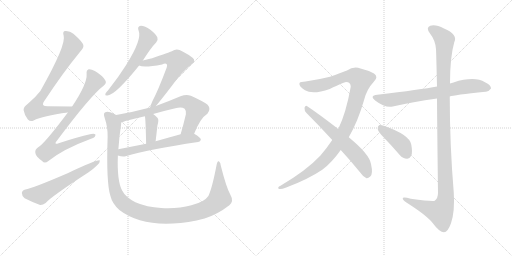
t = 0.00 s
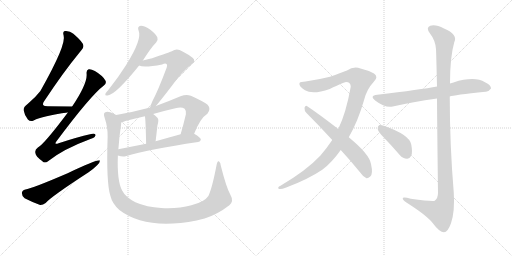
t = 2.35 s
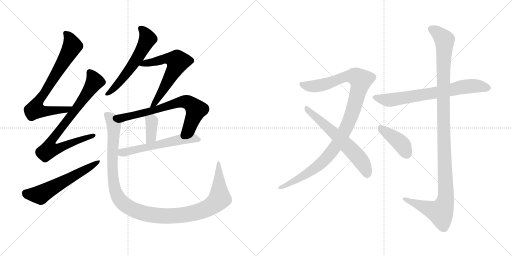
t = 4.70 s
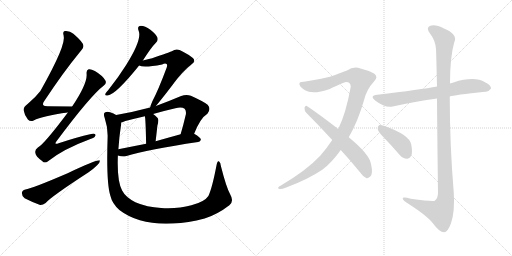
t = 7.06 s
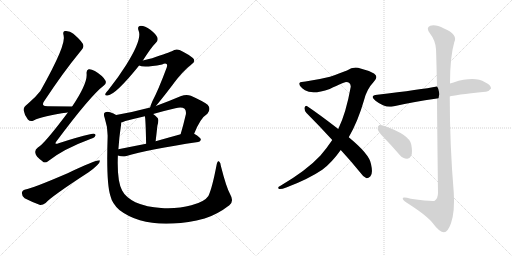
t = 9.41 s
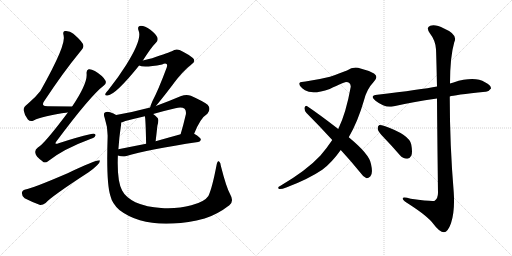
t = 11.76 s

The animated SVG that drew these frames (rendered in a browser with its animation timeline set to each time). Animation: 14 CSS @keyframes rules; one cycle of 11.76 s.

<svg version="1.1" viewBox="0 0 2048 1024" xmlns="http://www.w3.org/2000/svg">
  <g stroke="lightgray" stroke-dasharray="1,1" stroke-width="1" transform="scale(4, 4)">
    <line x1="0" y1="0" x2="256" y2="256"></line>
    <line x1="256" y1="0" x2="0" y2="256"></line>
    <line x1="128" y1="0" x2="128" y2="256"></line>
    <line x1="0" y1="128" x2="256" y2="128"></line>
    <line x1="256" y1="0" x2="512" y2="256"></line>
    <line x1="512" y1="0" x2="256" y2="256"></line>
    <line x1="384" y1="0" x2="384" y2="256"></line>
    <line x1="256" y1="128" x2="512" y2="128"></line>
  </g>
<g transform="scale(1, -1) translate(0, -850)">
   <style type="text/css">
    @keyframes keyframes0 {
      from {
       stroke: black;
       stroke-dashoffset: 751;
       stroke-width: 128;
       }
       71% {
       animation-timing-function: step-end;
       stroke: black;
       stroke-dashoffset: 0;
       stroke-width: 128;
       }
       to {
       stroke: black;
       stroke-width: 1024;
       }
       }
       #make-me-a-hanzi-animation-0 {
         animation: keyframes0 0.861165s both;
         animation-delay: 0.000000s;
         animation-timing-function: linear;
       }
    @keyframes keyframes1 {
      from {
       stroke: black;
       stroke-dashoffset: 798;
       stroke-width: 128;
       }
       72% {
       animation-timing-function: step-end;
       stroke: black;
       stroke-dashoffset: 0;
       stroke-width: 128;
       }
       to {
       stroke: black;
       stroke-width: 1024;
       }
       }
       #make-me-a-hanzi-animation-1 {
         animation: keyframes1 0.899414s both;
         animation-delay: 0.861165s;
         animation-timing-function: linear;
       }
    @keyframes keyframes2 {
      from {
       stroke: black;
       stroke-dashoffset: 585;
       stroke-width: 128;
       }
       66% {
       animation-timing-function: step-end;
       stroke: black;
       stroke-dashoffset: 0;
       stroke-width: 128;
       }
       to {
       stroke: black;
       stroke-width: 1024;
       }
       }
       #make-me-a-hanzi-animation-2 {
         animation: keyframes2 0.726074s both;
         animation-delay: 1.760579s;
         animation-timing-function: linear;
       }
    @keyframes keyframes3 {
      from {
       stroke: black;
       stroke-dashoffset: 581;
       stroke-width: 128;
       }
       65% {
       animation-timing-function: step-end;
       stroke: black;
       stroke-dashoffset: 0;
       stroke-width: 128;
       }
       to {
       stroke: black;
       stroke-width: 1024;
       }
       }
       #make-me-a-hanzi-animation-3 {
         animation: keyframes3 0.722819s both;
         animation-delay: 2.486653s;
         animation-timing-function: linear;
       }
    @keyframes keyframes4 {
      from {
       stroke: black;
       stroke-dashoffset: 619;
       stroke-width: 128;
       }
       67% {
       animation-timing-function: step-end;
       stroke: black;
       stroke-dashoffset: 0;
       stroke-width: 128;
       }
       to {
       stroke: black;
       stroke-width: 1024;
       }
       }
       #make-me-a-hanzi-animation-4 {
         animation: keyframes4 0.753743s both;
         animation-delay: 3.209472s;
         animation-timing-function: linear;
       }
    @keyframes keyframes5 {
      from {
       stroke: black;
       stroke-dashoffset: 702;
       stroke-width: 128;
       }
       70% {
       animation-timing-function: step-end;
       stroke: black;
       stroke-dashoffset: 0;
       stroke-width: 128;
       }
       to {
       stroke: black;
       stroke-width: 1024;
       }
       }
       #make-me-a-hanzi-animation-5 {
         animation: keyframes5 0.821289s both;
         animation-delay: 3.963215s;
         animation-timing-function: linear;
       }
    @keyframes keyframes6 {
      from {
       stroke: black;
       stroke-dashoffset: 369;
       stroke-width: 128;
       }
       55% {
       animation-timing-function: step-end;
       stroke: black;
       stroke-dashoffset: 0;
       stroke-width: 128;
       }
       to {
       stroke: black;
       stroke-width: 1024;
       }
       }
       #make-me-a-hanzi-animation-6 {
         animation: keyframes6 0.550293s both;
         animation-delay: 4.784504s;
         animation-timing-function: linear;
       }
    @keyframes keyframes7 {
      from {
       stroke: black;
       stroke-dashoffset: 579;
       stroke-width: 128;
       }
       65% {
       animation-timing-function: step-end;
       stroke: black;
       stroke-dashoffset: 0;
       stroke-width: 128;
       }
       to {
       stroke: black;
       stroke-width: 1024;
       }
       }
       #make-me-a-hanzi-animation-7 {
         animation: keyframes7 0.721191s both;
         animation-delay: 5.334797s;
         animation-timing-function: linear;
       }
    @keyframes keyframes8 {
      from {
       stroke: black;
       stroke-dashoffset: 1188;
       stroke-width: 128;
       }
       79% {
       animation-timing-function: step-end;
       stroke: black;
       stroke-dashoffset: 0;
       stroke-width: 128;
       }
       to {
       stroke: black;
       stroke-width: 1024;
       }
       }
       #make-me-a-hanzi-animation-8 {
         animation: keyframes8 1.216797s both;
         animation-delay: 6.055988s;
         animation-timing-function: linear;
       }
    @keyframes keyframes9 {
      from {
       stroke: black;
       stroke-dashoffset: 1070;
       stroke-width: 128;
       }
       78% {
       animation-timing-function: step-end;
       stroke: black;
       stroke-dashoffset: 0;
       stroke-width: 128;
       }
       to {
       stroke: black;
       stroke-width: 1024;
       }
       }
       #make-me-a-hanzi-animation-9 {
         animation: keyframes9 1.120768s both;
         animation-delay: 7.272785s;
         animation-timing-function: linear;
       }
    @keyframes keyframes10 {
      from {
       stroke: black;
       stroke-dashoffset: 619;
       stroke-width: 128;
       }
       67% {
       animation-timing-function: step-end;
       stroke: black;
       stroke-dashoffset: 0;
       stroke-width: 128;
       }
       to {
       stroke: black;
       stroke-width: 1024;
       }
       }
       #make-me-a-hanzi-animation-10 {
         animation: keyframes10 0.753743s both;
         animation-delay: 8.393553s;
         animation-timing-function: linear;
       }
    @keyframes keyframes11 {
      from {
       stroke: black;
       stroke-dashoffset: 711;
       stroke-width: 128;
       }
       70% {
       animation-timing-function: step-end;
       stroke: black;
       stroke-dashoffset: 0;
       stroke-width: 128;
       }
       to {
       stroke: black;
       stroke-width: 1024;
       }
       }
       #make-me-a-hanzi-animation-11 {
         animation: keyframes11 0.828613s both;
         animation-delay: 9.147296s;
         animation-timing-function: linear;
       }
    @keyframes keyframes12 {
      from {
       stroke: black;
       stroke-dashoffset: 1167;
       stroke-width: 128;
       }
       79% {
       animation-timing-function: step-end;
       stroke: black;
       stroke-dashoffset: 0;
       stroke-width: 128;
       }
       to {
       stroke: black;
       stroke-width: 1024;
       }
       }
       #make-me-a-hanzi-animation-12 {
         animation: keyframes12 1.199707s both;
         animation-delay: 9.975909s;
         animation-timing-function: linear;
       }
    @keyframes keyframes13 {
      from {
       stroke: black;
       stroke-dashoffset: 411;
       stroke-width: 128;
       }
       57% {
       animation-timing-function: step-end;
       stroke: black;
       stroke-dashoffset: 0;
       stroke-width: 128;
       }
       to {
       stroke: black;
       stroke-width: 1024;
       }
       }
       #make-me-a-hanzi-animation-13 {
         animation: keyframes13 0.584473s both;
         animation-delay: 11.175616s;
         animation-timing-function: linear;
       }
</style>
<path d="M 288.5 424.0 Q 236.5 425.0 191.5 425.0 Q 160.5 425.0 176.5 445.0 Q 251.5 559.0 320.5 643.0 Q 335.5 659.0 333.5 668.0 Q 332.5 681.0 293.5 715.0 Q 278.5 728.0 259.5 726.0 Q 249.5 723.0 254.5 708.0 Q 266.5 672.0 161.5 486.0 Q 142.5 461.0 111.5 435.0 Q 92.5 422.0 94.5 409.0 Q 97.5 390.0 111.5 372.0 Q 121.5 362.0 134.5 368.0 Q 170.5 387.0 271.5 400.0 C 301.5 404.0 318.5 423.0 288.5 424.0 Z" fill="lightgray"></path> 
<path d="M 271.5 400.0 Q 174.5 271.0 151.5 260.0 Q 138.5 251.0 141.5 238.0 Q 142.5 225.0 168.5 206.0 Q 178.5 194.0 193.5 206.0 Q 253.5 254.0 361.5 294.0 Q 380.5 300.0 381.5 308.0 Q 384.5 318.0 364.5 314.0 Q 306.5 301.0 234.5 277.0 Q 213.5 270.0 227.5 287.0 Q 362.5 468.0 415.5 508.0 Q 427.5 518.0 421.5 528.0 Q 411.5 547.0 379.5 566.0 Q 363.5 575.0 354.5 573.0 Q 344.5 569.0 346.5 554.0 Q 349.5 515.0 288.5 424.0 L 271.5 400.0 Z" fill="lightgray"></path> 
<path d="M 101.5 92.0 Q 88.5 89.0 87.5 78.0 Q 87.5 65.0 98.5 57.0 Q 123.5 44.0 160.5 30.0 Q 170.5 29.0 182.5 38.0 Q 206.5 65.0 354.5 161.0 Q 373.5 174.0 388.5 189.0 Q 400.5 199.0 399.5 208.0 Q 392.5 214.0 270.5 157.0 Q 128.5 96.0 101.5 92.0 Z" fill="lightgray"></path> 
<path d="M 571.5 608.0 Q 604.5 660.0 624.5 680.0 Q 633.5 689.0 629.5 700.0 Q 625.5 712.0 601.5 731.0 Q 579.5 747.0 563.5 747.0 Q 547.5 746.0 554.5 727.0 Q 569.5 694.0 504.5 590.0 Q 474.5 542.0 432.5 489.0 Q 423.5 480.0 421.5 475.0 Q 418.5 466.0 430.5 468.0 Q 463.5 472.0 556.5 588.0 L 571.5 608.0 Z" fill="lightgray"></path> 
<path d="M 623.5 426.0 Q 642.5 448.0 688.5 508.0 Q 727.5 563.0 766.5 593.0 Q 784.5 605.0 771.5 618.0 Q 758.5 630.0 718.5 650.0 Q 702.5 656.0 687.5 645.0 Q 678.5 641.0 608.5 617.0 Q 592.5 613.0 571.5 608.0 C 542.5 601.0 527.5 596.0 556.5 588.0 Q 574.5 578.0 648.5 592.0 Q 660.5 598.0 666.5 594.0 Q 670.5 590.0 666.5 579.0 Q 632.5 488.0 609.5 445.0 Q 602.5 429.0 600.5 420.0 C 591.5 391.0 604.5 403.0 623.5 426.0 Z" fill="lightgray"></path> 
<path d="M 776.5 315.0 Q 801.5 378.0 829.5 395.0 Q 845.5 414.0 830.5 431.0 Q 814.5 444.0 763.5 467.0 Q 745.5 474.0 724.5 466.0 Q 672.5 444.0 623.5 426.0 L 600.5 420.0 Q 533.5 402.0 464.5 390.0 C 434.5 385.0 456.5 351.0 484.5 360.0 Q 490.5 361.0 501.5 366.0 Q 540.5 376.0 579.5 385.0 L 612.5 394.0 Q 657.5 407.0 701.5 417.0 Q 726.5 424.0 738.5 415.0 Q 745.5 408.0 743.5 393.0 Q 733.5 350.0 722.5 313.0 C 714.5 284.0 764.5 287.0 776.5 315.0 Z" fill="lightgray"></path> 
<path d="M 579.5 385.0 Q 582.5 376.0 584.5 275.0 C 585.5 245.0 619.5 255.0 622.5 285.0 Q 626.5 319.0 629.5 347.0 Q 636.5 371.0 630.5 378.0 Q 621.5 388.0 612.5 394.0 C 588.5 411.0 573.5 414.0 579.5 385.0 Z" fill="lightgray"></path> 
<path d="M 471.5 228.0 Q 489.5 222.0 502.5 225.0 Q 593.5 252.0 792.5 282.0 Q 802.5 283.0 803.5 292.0 Q 803.5 299.0 776.5 315.0 C 762.5 324.0 751.5 321.0 722.5 313.0 Q 668.5 298.0 622.5 285.0 L 584.5 275.0 Q 523.5 263.0 473.5 253.0 C 444.5 247.0 442.5 236.0 471.5 228.0 Z" fill="lightgray"></path> 
<path d="M 921.5 71.0 Q 905.5 99.0 883.5 186.0 Q 882.5 201.0 875.5 205.0 Q 869.5 208.0 866.5 191.0 Q 848.5 97.0 833.5 66.0 Q 817.5 42.0 765.5 29.0 Q 711.5 14.0 644.5 18.0 Q 587.5 21.0 541.5 41.0 Q 501.5 62.0 488.5 88.0 Q 467.5 127.0 471.5 228.0 L 473.5 253.0 Q 476.5 301.0 484.5 353.0 Q 484.5 357.0 484.5 360.0 C 486.5 380.0 486.5 380.0 464.5 390.0 Q 454.5 397.0 440.5 401.0 Q 427.5 405.0 419.5 400.0 Q 412.5 396.0 418.5 379.0 Q 431.5 340.0 430.5 303.0 Q 424.5 119.0 441.5 67.0 Q 448.5 36.0 477.5 10.0 Q 582.5 -71.0 786.5 -32.0 Q 801.5 -28.0 818.5 -24.0 Q 869.5 -8.0 917.5 29.0 Q 936.5 45.0 921.5 71.0 Z" fill="lightgray"></path> 
<path d="M 1395.0 301.5 Q 1432.0 365.5 1456.0 449.5 Q 1466.0 492.5 1496.0 524.5 Q 1515.0 543.5 1496.0 556.5 Q 1472.0 569.5 1442.0 576.5 Q 1414.0 585.5 1388.0 568.5 Q 1363.0 558.5 1320.0 543.5 Q 1272.0 531.5 1222.0 524.5 Q 1203.0 524.5 1198.0 518.5 Q 1194.0 505.5 1220.0 489.5 Q 1250.0 470.5 1319.0 494.5 Q 1377.0 522.5 1384.0 522.5 Q 1403.0 522.5 1403.0 503.5 Q 1384.0 397.5 1353.0 334.5 L 1329.0 290.5 Q 1307.0 257.5 1281.0 227.5 Q 1227.0 169.5 1122.0 107.5 Q 1107.0 100.5 1116.0 94.5 Q 1123.0 91.5 1145.0 100.5 Q 1233.0 133.5 1289.0 171.5 Q 1326.0 198.5 1363.0 250.5 L 1395.0 301.5 Z" fill="lightgray"></path> 
<path d="M 1363.0 250.5 Q 1400.0 210.5 1440.0 161.5 Q 1453.0 142.5 1466.0 137.5 Q 1473.0 136.5 1481.0 144.5 Q 1493.0 154.5 1484.0 194.5 Q 1478.0 233.5 1395.0 301.5 L 1353.0 334.5 Q 1274.0 395.5 1229.0 425.5 Q 1222.0 429.5 1218.0 419.5 Q 1217.0 407.5 1226.0 398.5 Q 1275.0 349.5 1329.0 290.5 L 1363.0 250.5 Z" fill="lightgray"></path> 
<path d="M 1799.0 464.5 Q 1814.0 470.5 1942.0 483.5 Q 1954.0 482.5 1964.0 496.5 Q 1965.0 509.5 1940.0 521.5 Q 1898.0 546.5 1814.0 520.5 Q 1807.0 519.5 1800.0 516.5 L 1748.0 504.5 Q 1685.0 492.5 1509.0 471.5 Q 1476.0 467.5 1502.0 447.5 Q 1541.0 417.5 1571.0 424.5 Q 1650.0 442.5 1748.0 456.5 L 1799.0 464.5 Z" fill="lightgray"></path> 
<path d="M 1748.0 456.5 Q 1749.0 317.5 1752.0 79.5 Q 1752.0 57.5 1739.0 47.5 Q 1730.0 43.5 1643.0 55.5 Q 1607.0 65.5 1611.0 54.5 Q 1614.0 47.5 1635.0 34.5 Q 1711.0 -14.5 1733.0 -44.5 Q 1758.0 -78.5 1776.0 -78.5 Q 1791.0 -78.5 1804.0 -42.5 Q 1820.0 5.5 1815.0 80.5 Q 1799.0 272.5 1799.0 464.5 L 1800.0 516.5 Q 1800.0 622.5 1817.0 681.5 Q 1833.0 712.5 1776.0 736.5 Q 1742.0 754.5 1721.0 747.5 Q 1702.0 740.5 1720.0 716.5 Q 1742.0 688.5 1744.0 653.5 Q 1745.0 637.5 1748.0 504.5 L 1748.0 456.5 Z" fill="lightgray"></path> 
<path d="M 1538.0 297.5 Q 1568.0 266.5 1599.0 230.5 Q 1612.0 215.5 1628.0 215.5 Q 1638.0 214.5 1645.0 227.5 Q 1651.0 240.5 1645.0 272.5 Q 1638.0 311.5 1538.0 346.5 Q 1523.0 350.5 1516.0 349.5 Q 1510.0 345.5 1511.0 333.5 Q 1514.0 321.5 1538.0 297.5 Z" fill="lightgray"></path> 
      <clipPath id="make-me-a-hanzi-clip-0">
      <path d="M 288.5 424.0 Q 236.5 425.0 191.5 425.0 Q 160.5 425.0 176.5 445.0 Q 251.5 559.0 320.5 643.0 Q 335.5 659.0 333.5 668.0 Q 332.5 681.0 293.5 715.0 Q 278.5 728.0 259.5 726.0 Q 249.5 723.0 254.5 708.0 Q 266.5 672.0 161.5 486.0 Q 142.5 461.0 111.5 435.0 Q 92.5 422.0 94.5 409.0 Q 97.5 390.0 111.5 372.0 Q 121.5 362.0 134.5 368.0 Q 170.5 387.0 271.5 400.0 C 301.5 404.0 318.5 423.0 288.5 424.0 Z" fill="lightgray"></path>
      </clipPath>
      <path clip-path="url(#make-me-a-hanzi-clip-0)" d="M 264.5 715.0 L 283.5 687.0 L 287.5 661.0 L 146.5 432.0 L 140.5 411.0 L 166.5 405.0 L 259.5 409.0 L 281.5 420.0 " fill="none" id="make-me-a-hanzi-animation-0" stroke-dasharray="623 1246" stroke-linecap="round"></path>

      <clipPath id="make-me-a-hanzi-clip-1">
      <path d="M 271.5 400.0 Q 174.5 271.0 151.5 260.0 Q 138.5 251.0 141.5 238.0 Q 142.5 225.0 168.5 206.0 Q 178.5 194.0 193.5 206.0 Q 253.5 254.0 361.5 294.0 Q 380.5 300.0 381.5 308.0 Q 384.5 318.0 364.5 314.0 Q 306.5 301.0 234.5 277.0 Q 213.5 270.0 227.5 287.0 Q 362.5 468.0 415.5 508.0 Q 427.5 518.0 421.5 528.0 Q 411.5 547.0 379.5 566.0 Q 363.5 575.0 354.5 573.0 Q 344.5 569.0 346.5 554.0 Q 349.5 515.0 288.5 424.0 L 271.5 400.0 Z" fill="lightgray"></path>
      </clipPath>
      <path clip-path="url(#make-me-a-hanzi-clip-1)" d="M 359.5 561.0 L 378.5 524.0 L 317.5 432.0 L 211.5 296.0 L 203.5 258.0 L 236.5 257.0 L 373.5 308.0 " fill="none" id="make-me-a-hanzi-animation-1" stroke-dasharray="670 1340" stroke-linecap="round"></path>

      <clipPath id="make-me-a-hanzi-clip-2">
      <path d="M 101.5 92.0 Q 88.5 89.0 87.5 78.0 Q 87.5 65.0 98.5 57.0 Q 123.5 44.0 160.5 30.0 Q 170.5 29.0 182.5 38.0 Q 206.5 65.0 354.5 161.0 Q 373.5 174.0 388.5 189.0 Q 400.5 199.0 399.5 208.0 Q 392.5 214.0 270.5 157.0 Q 128.5 96.0 101.5 92.0 Z" fill="lightgray"></path>
      </clipPath>
      <path clip-path="url(#make-me-a-hanzi-clip-2)" d="M 103.5 77.0 L 161.5 71.0 L 397.5 204.0 " fill="none" id="make-me-a-hanzi-animation-2" stroke-dasharray="457 914" stroke-linecap="round"></path>

      <clipPath id="make-me-a-hanzi-clip-3">
      <path d="M 571.5 608.0 Q 604.5 660.0 624.5 680.0 Q 633.5 689.0 629.5 700.0 Q 625.5 712.0 601.5 731.0 Q 579.5 747.0 563.5 747.0 Q 547.5 746.0 554.5 727.0 Q 569.5 694.0 504.5 590.0 Q 474.5 542.0 432.5 489.0 Q 423.5 480.0 421.5 475.0 Q 418.5 466.0 430.5 468.0 Q 463.5 472.0 556.5 588.0 L 571.5 608.0 Z" fill="lightgray"></path>
      </clipPath>
      <path clip-path="url(#make-me-a-hanzi-clip-3)" d="M 563.5 735.0 L 581.5 716.0 L 590.5 695.0 L 574.5 662.0 L 504.5 553.0 L 450.5 491.0 L 428.5 475.0 " fill="none" id="make-me-a-hanzi-animation-3" stroke-dasharray="453 906" stroke-linecap="round"></path>

      <clipPath id="make-me-a-hanzi-clip-4">
      <path d="M 623.5 426.0 Q 642.5 448.0 688.5 508.0 Q 727.5 563.0 766.5 593.0 Q 784.5 605.0 771.5 618.0 Q 758.5 630.0 718.5 650.0 Q 702.5 656.0 687.5 645.0 Q 678.5 641.0 608.5 617.0 Q 592.5 613.0 571.5 608.0 C 542.5 601.0 527.5 596.0 556.5 588.0 Q 574.5 578.0 648.5 592.0 Q 660.5 598.0 666.5 594.0 Q 670.5 590.0 666.5 579.0 Q 632.5 488.0 609.5 445.0 Q 602.5 429.0 600.5 420.0 C 591.5 391.0 604.5 403.0 623.5 426.0 Z" fill="lightgray"></path>
      </clipPath>
      <path clip-path="url(#make-me-a-hanzi-clip-4)" d="M 562.5 592.0 L 634.5 605.0 L 662.5 616.0 L 689.5 614.0 L 710.5 604.0 L 698.5 572.0 L 646.5 480.0 L 605.5 424.0 " fill="none" id="make-me-a-hanzi-animation-4" stroke-dasharray="491 982" stroke-linecap="round"></path>

      <clipPath id="make-me-a-hanzi-clip-5">
      <path d="M 776.5 315.0 Q 801.5 378.0 829.5 395.0 Q 845.5 414.0 830.5 431.0 Q 814.5 444.0 763.5 467.0 Q 745.5 474.0 724.5 466.0 Q 672.5 444.0 623.5 426.0 L 600.5 420.0 Q 533.5 402.0 464.5 390.0 C 434.5 385.0 456.5 351.0 484.5 360.0 Q 490.5 361.0 501.5 366.0 Q 540.5 376.0 579.5 385.0 L 612.5 394.0 Q 657.5 407.0 701.5 417.0 Q 726.5 424.0 738.5 415.0 Q 745.5 408.0 743.5 393.0 Q 733.5 350.0 722.5 313.0 C 714.5 284.0 764.5 287.0 776.5 315.0 Z" fill="lightgray"></path>
      </clipPath>
      <path clip-path="url(#make-me-a-hanzi-clip-5)" d="M 472.5 388.0 L 491.5 379.0 L 631.5 413.0 L 725.5 443.0 L 750.5 441.0 L 784.5 411.0 L 758.5 341.0 L 729.5 318.0 " fill="none" id="make-me-a-hanzi-animation-5" stroke-dasharray="574 1148" stroke-linecap="round"></path>

      <clipPath id="make-me-a-hanzi-clip-6">
      <path d="M 579.5 385.0 Q 582.5 376.0 584.5 275.0 C 585.5 245.0 619.5 255.0 622.5 285.0 Q 626.5 319.0 629.5 347.0 Q 636.5 371.0 630.5 378.0 Q 621.5 388.0 612.5 394.0 C 588.5 411.0 573.5 414.0 579.5 385.0 Z" fill="lightgray"></path>
      </clipPath>
      <path clip-path="url(#make-me-a-hanzi-clip-6)" d="M 585.5 384.0 L 607.5 361.0 L 604.5 301.0 L 587.5 289.0 " fill="none" id="make-me-a-hanzi-animation-6" stroke-dasharray="241 482" stroke-linecap="round"></path>

      <clipPath id="make-me-a-hanzi-clip-7">
      <path d="M 471.5 228.0 Q 489.5 222.0 502.5 225.0 Q 593.5 252.0 792.5 282.0 Q 802.5 283.0 803.5 292.0 Q 803.5 299.0 776.5 315.0 C 762.5 324.0 751.5 321.0 722.5 313.0 Q 668.5 298.0 622.5 285.0 L 584.5 275.0 Q 523.5 263.0 473.5 253.0 C 444.5 247.0 442.5 236.0 471.5 228.0 Z" fill="lightgray"></path>
      </clipPath>
      <path clip-path="url(#make-me-a-hanzi-clip-7)" d="M 481.5 233.0 L 488.5 240.0 L 729.5 293.0 L 775.5 297.0 L 794.5 291.0 " fill="none" id="make-me-a-hanzi-animation-7" stroke-dasharray="451 902" stroke-linecap="round"></path>

      <clipPath id="make-me-a-hanzi-clip-8">
      <path d="M 921.5 71.0 Q 905.5 99.0 883.5 186.0 Q 882.5 201.0 875.5 205.0 Q 869.5 208.0 866.5 191.0 Q 848.5 97.0 833.5 66.0 Q 817.5 42.0 765.5 29.0 Q 711.5 14.0 644.5 18.0 Q 587.5 21.0 541.5 41.0 Q 501.5 62.0 488.5 88.0 Q 467.5 127.0 471.5 228.0 L 473.5 253.0 Q 476.5 301.0 484.5 353.0 Q 484.5 357.0 484.5 360.0 C 486.5 380.0 486.5 380.0 464.5 390.0 Q 454.5 397.0 440.5 401.0 Q 427.5 405.0 419.5 400.0 Q 412.5 396.0 418.5 379.0 Q 431.5 340.0 430.5 303.0 Q 424.5 119.0 441.5 67.0 Q 448.5 36.0 477.5 10.0 Q 582.5 -71.0 786.5 -32.0 Q 801.5 -28.0 818.5 -24.0 Q 869.5 -8.0 917.5 29.0 Q 936.5 45.0 921.5 71.0 Z" fill="lightgray"></path>
      </clipPath>
      <path clip-path="url(#make-me-a-hanzi-clip-8)" d="M 427.5 391.0 L 447.5 371.0 L 455.5 350.0 L 448.5 205.0 L 457.5 102.0 L 472.5 60.0 L 484.5 44.0 L 530.5 12.0 L 590.5 -7.0 L 680.5 -14.0 L 770.5 -3.0 L 835.5 20.0 L 878.5 56.0 L 874.5 199.0 " fill="none" id="make-me-a-hanzi-animation-8" stroke-dasharray="1060 2120" stroke-linecap="round"></path>

      <clipPath id="make-me-a-hanzi-clip-9">
      <path d="M 1395.0 301.5 Q 1432.0 365.5 1456.0 449.5 Q 1466.0 492.5 1496.0 524.5 Q 1515.0 543.5 1496.0 556.5 Q 1472.0 569.5 1442.0 576.5 Q 1414.0 585.5 1388.0 568.5 Q 1363.0 558.5 1320.0 543.5 Q 1272.0 531.5 1222.0 524.5 Q 1203.0 524.5 1198.0 518.5 Q 1194.0 505.5 1220.0 489.5 Q 1250.0 470.5 1319.0 494.5 Q 1377.0 522.5 1384.0 522.5 Q 1403.0 522.5 1403.0 503.5 Q 1384.0 397.5 1353.0 334.5 L 1329.0 290.5 Q 1307.0 257.5 1281.0 227.5 Q 1227.0 169.5 1122.0 107.5 Q 1107.0 100.5 1116.0 94.5 Q 1123.0 91.5 1145.0 100.5 Q 1233.0 133.5 1289.0 171.5 Q 1326.0 198.5 1363.0 250.5 L 1395.0 301.5 Z" fill="lightgray"></path>
      </clipPath>
      <path clip-path="url(#make-me-a-hanzi-clip-9)" d="M 1206.0 514.5 L 1222.0 506.5 L 1271.0 506.5 L 1391.0 545.5 L 1422.0 544.5 L 1442.0 529.5 L 1416.0 422.5 L 1391.0 352.5 L 1336.0 256.5 L 1272.0 186.5 L 1179.0 126.5 L 1121.0 99.5 " fill="none" id="make-me-a-hanzi-animation-9" stroke-dasharray="942 1884" stroke-linecap="round"></path>

      <clipPath id="make-me-a-hanzi-clip-10">
      <path d="M 1363.0 250.5 Q 1400.0 210.5 1440.0 161.5 Q 1453.0 142.5 1466.0 137.5 Q 1473.0 136.5 1481.0 144.5 Q 1493.0 154.5 1484.0 194.5 Q 1478.0 233.5 1395.0 301.5 L 1353.0 334.5 Q 1274.0 395.5 1229.0 425.5 Q 1222.0 429.5 1218.0 419.5 Q 1217.0 407.5 1226.0 398.5 Q 1275.0 349.5 1329.0 290.5 L 1363.0 250.5 Z" fill="lightgray"></path>
      </clipPath>
      <path clip-path="url(#make-me-a-hanzi-clip-10)" d="M 1228.0 415.5 L 1385.0 272.5 L 1434.0 220.5 L 1460.0 180.5 L 1468.0 150.5 " fill="none" id="make-me-a-hanzi-animation-10" stroke-dasharray="491 982" stroke-linecap="round"></path>

      <clipPath id="make-me-a-hanzi-clip-11">
      <path d="M 1799.0 464.5 Q 1814.0 470.5 1942.0 483.5 Q 1954.0 482.5 1964.0 496.5 Q 1965.0 509.5 1940.0 521.5 Q 1898.0 546.5 1814.0 520.5 Q 1807.0 519.5 1800.0 516.5 L 1748.0 504.5 Q 1685.0 492.5 1509.0 471.5 Q 1476.0 467.5 1502.0 447.5 Q 1541.0 417.5 1571.0 424.5 Q 1650.0 442.5 1748.0 456.5 L 1799.0 464.5 Z" fill="lightgray"></path>
      </clipPath>
      <path clip-path="url(#make-me-a-hanzi-clip-11)" d="M 1503.0 460.5 L 1555.0 449.5 L 1881.0 505.5 L 1952.0 498.5 " fill="none" id="make-me-a-hanzi-animation-11" stroke-dasharray="583 1166" stroke-linecap="round"></path>

      <clipPath id="make-me-a-hanzi-clip-12">
      <path d="M 1748.0 456.5 Q 1749.0 317.5 1752.0 79.5 Q 1752.0 57.5 1739.0 47.5 Q 1730.0 43.5 1643.0 55.5 Q 1607.0 65.5 1611.0 54.5 Q 1614.0 47.5 1635.0 34.5 Q 1711.0 -14.5 1733.0 -44.5 Q 1758.0 -78.5 1776.0 -78.5 Q 1791.0 -78.5 1804.0 -42.5 Q 1820.0 5.5 1815.0 80.5 Q 1799.0 272.5 1799.0 464.5 L 1800.0 516.5 Q 1800.0 622.5 1817.0 681.5 Q 1833.0 712.5 1776.0 736.5 Q 1742.0 754.5 1721.0 747.5 Q 1702.0 740.5 1720.0 716.5 Q 1742.0 688.5 1744.0 653.5 Q 1745.0 637.5 1748.0 504.5 L 1748.0 456.5 Z" fill="lightgray"></path>
      </clipPath>
      <path clip-path="url(#make-me-a-hanzi-clip-12)" d="M 1728.0 731.5 L 1746.0 723.5 L 1778.0 690.5 L 1772.0 517.5 L 1783.0 52.5 L 1774.0 22.5 L 1758.0 1.5 L 1618.0 54.5 " fill="none" id="make-me-a-hanzi-animation-12" stroke-dasharray="1039 2078" stroke-linecap="round"></path>

      <clipPath id="make-me-a-hanzi-clip-13">
      <path d="M 1538.0 297.5 Q 1568.0 266.5 1599.0 230.5 Q 1612.0 215.5 1628.0 215.5 Q 1638.0 214.5 1645.0 227.5 Q 1651.0 240.5 1645.0 272.5 Q 1638.0 311.5 1538.0 346.5 Q 1523.0 350.5 1516.0 349.5 Q 1510.0 345.5 1511.0 333.5 Q 1514.0 321.5 1538.0 297.5 Z" fill="lightgray"></path>
      </clipPath>
      <path clip-path="url(#make-me-a-hanzi-clip-13)" d="M 1520.0 341.5 L 1603.0 277.5 L 1628.0 233.5 " fill="none" id="make-me-a-hanzi-animation-13" stroke-dasharray="283 566" stroke-linecap="round"></path>

</g>
</svg>
